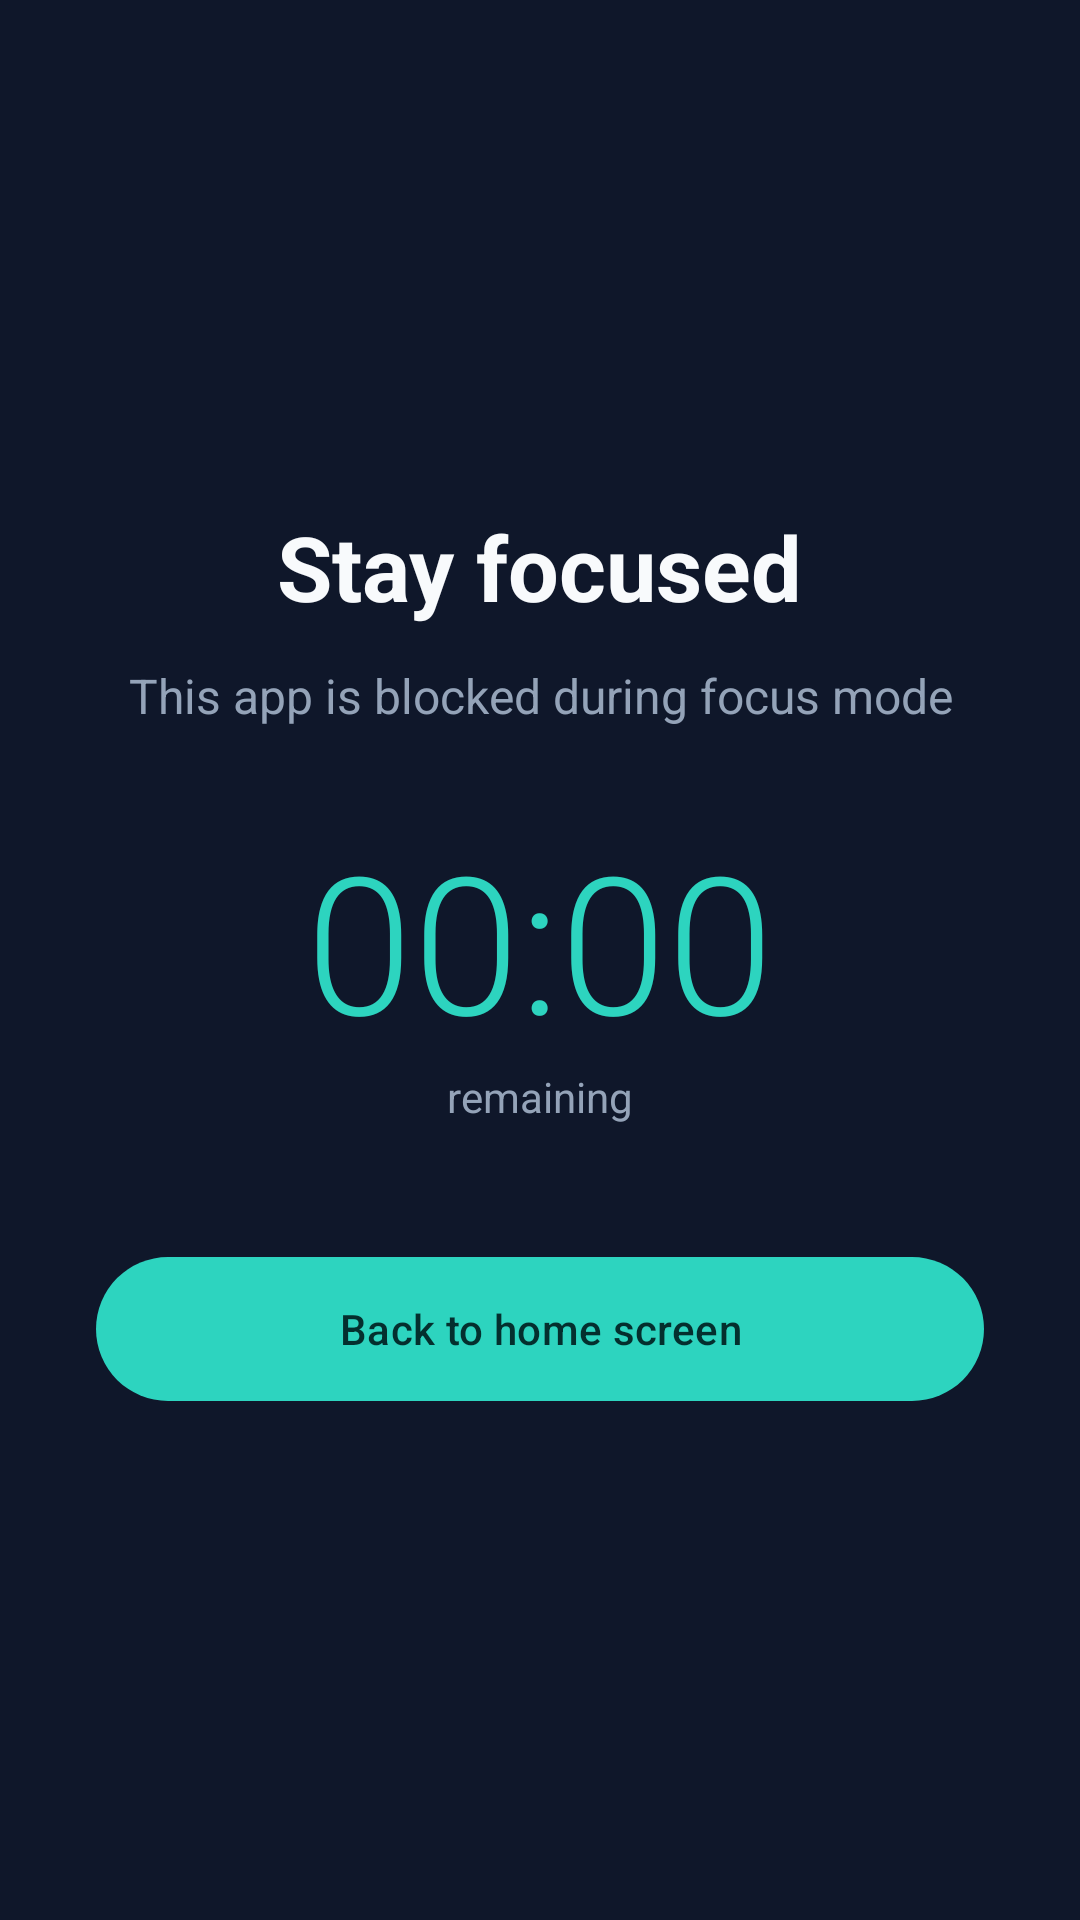

This screen was rendered from an Android layout file. Write that file and the resources it references.
<!-- AndroidManifest.xml: application theme Theme.StudyFocus -->
<!-- res/layout/activity_blocked.xml -->
<?xml version="1.0" encoding="utf-8"?>
<LinearLayout xmlns:android="http://schemas.android.com/apk/res/android"
    android:layout_width="match_parent"
    android:layout_height="match_parent"
    android:background="@color/bg"
    android:gravity="center"
    android:orientation="vertical"
    android:padding="32dp">

    <TextView
        android:layout_width="wrap_content"
        android:layout_height="wrap_content"
        android:text="Stay focused"
        android:textColor="@color/text_primary"
        android:textSize="30sp"
        android:textStyle="bold" />

    <TextView
        android:id="@+id/tvMessage"
        android:layout_width="wrap_content"
        android:layout_height="wrap_content"
        android:layout_marginTop="12dp"
        android:gravity="center"
        android:text="This app is blocked during focus mode"
        android:textColor="@color/text_secondary"
        android:textSize="16sp" />

    <TextView
        android:id="@+id/tvTime"
        android:layout_width="wrap_content"
        android:layout_height="wrap_content"
        android:layout_marginTop="28dp"
        android:fontFamily="sans-serif-light"
        android:text="00:00"
        android:textColor="@color/accent"
        android:textSize="64sp" />

    <TextView
        android:layout_width="wrap_content"
        android:layout_height="wrap_content"
        android:text="remaining"
        android:textColor="@color/text_secondary"
        android:textSize="14sp" />

    <com.google.android.material.button.MaterialButton
        android:id="@+id/btnHome"
        android:layout_width="match_parent"
        android:layout_height="56dp"
        android:layout_marginTop="40dp"
        android:text="Back to home screen" />
</LinearLayout>
<!-- resources referenced by this layout -->
<resources>
  <color name="accent">#2DD4BF</color>
  <color name="bg">#0F172A</color>
  <color name="text_primary">#F8FAFC</color>
  <color name="text_secondary">#94A3B8</color>
  <style name="Theme.StudyFocus" parent="Theme.Material3.Dark.NoActionBar">
          <item name="colorPrimary">@color/accent</item>
          <item name="colorOnPrimary">@color/on_accent</item>
          <item name="colorSurface">@color/surface</item>
          <item name="colorOnSurface">@color/text_primary</item>
          <item name="android:windowBackground">@color/bg</item>
          <item name="android:statusBarColor">@color/bg</item>
          <item name="android:navigationBarColor">@color/bg</item>
      </style>
  <color name="on_accent">#042F2E</color>
  <color name="surface">#1E293B</color>
</resources>
